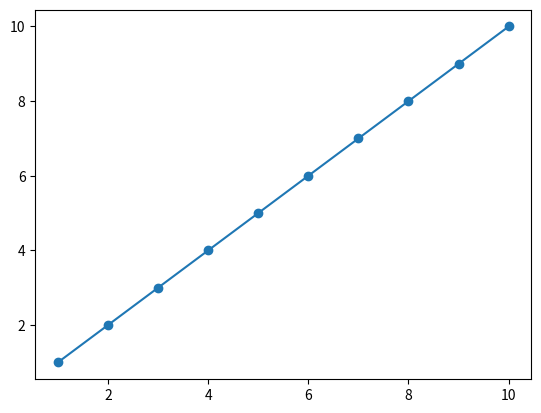

The script that saved this image:
import matplotlib.pyplot as plt

n=11
x=[i for i in range(1,n)]
y=[i for i in x]
print(x,y)
plt.plot(x,y)
plt.scatter(x,y)
plt.show()